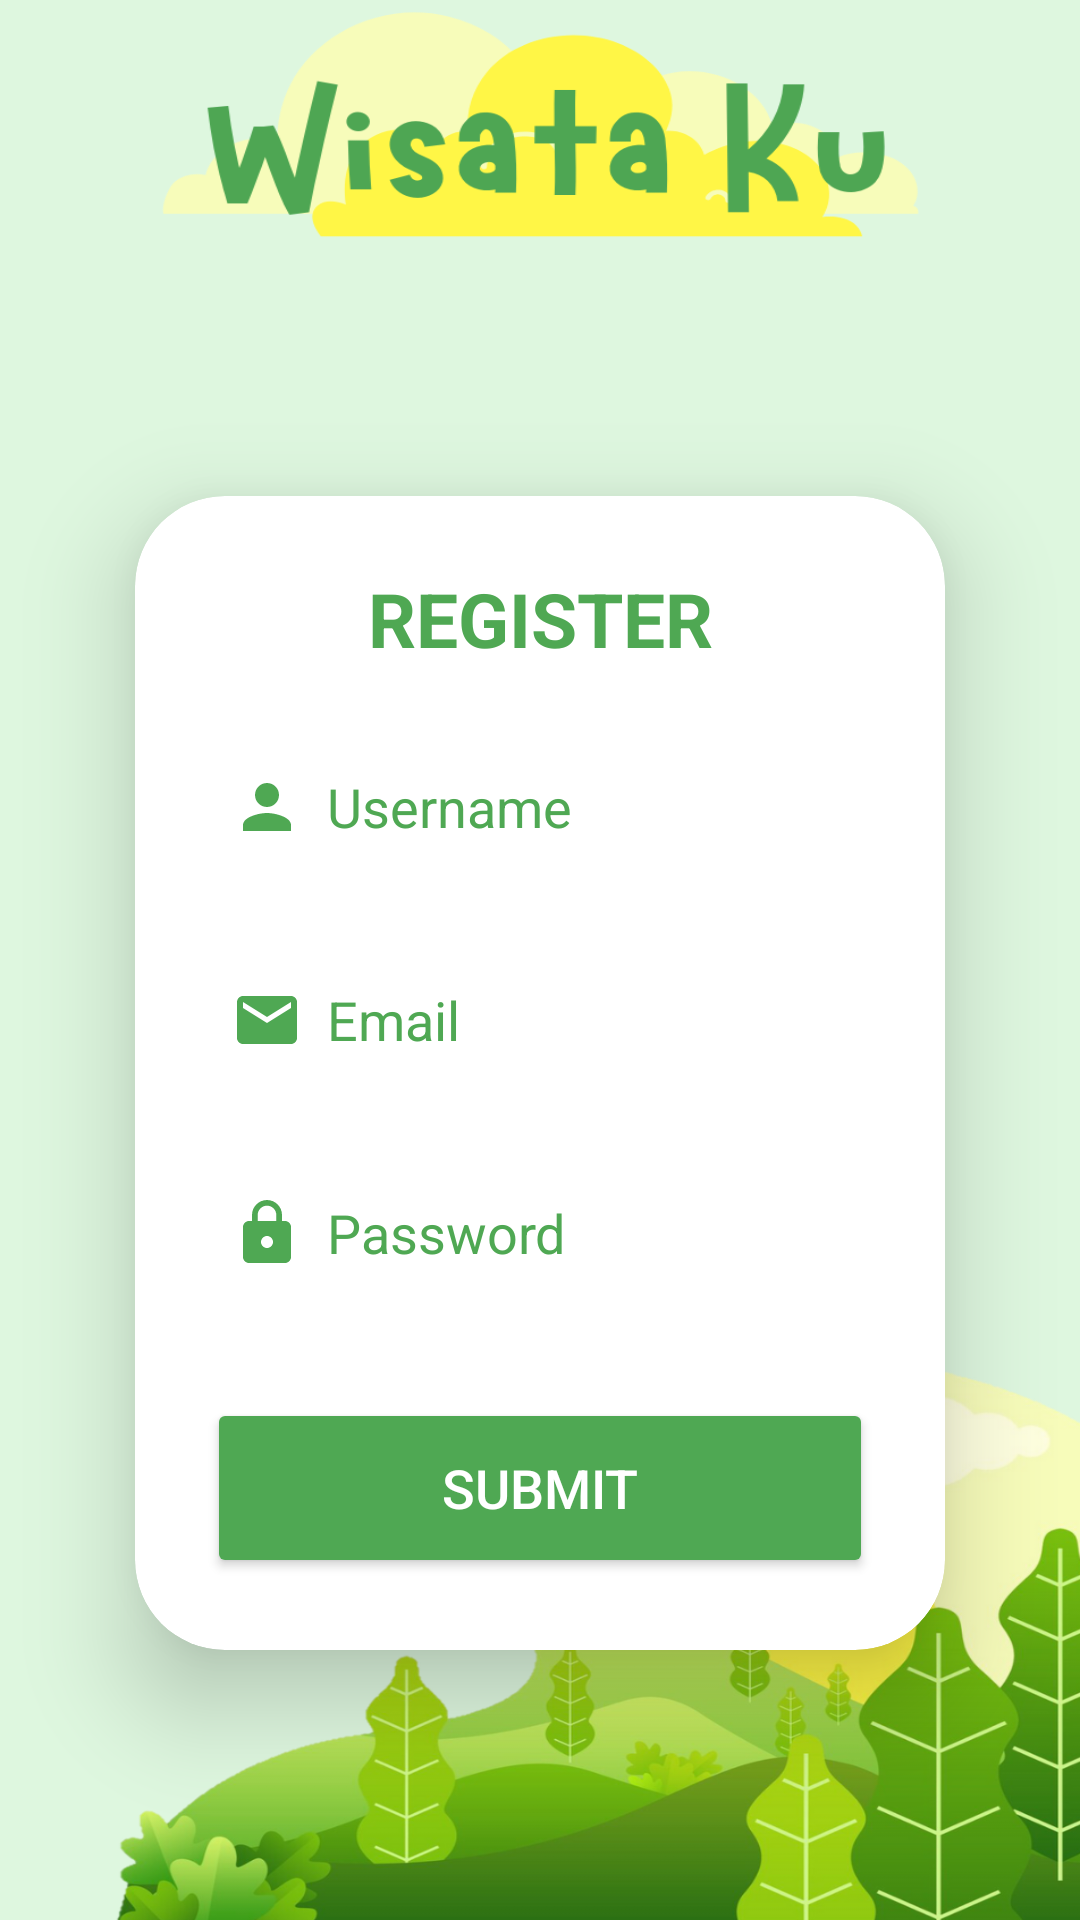

The Android layout XML behind this screen, and the referenced resources:
<!-- AndroidManifest.xml: application theme Theme.WisataKuningan -->
<!-- res/layout/activity_register.xml -->
<?xml version="1.0" encoding="utf-8"?>
<LinearLayout
    xmlns:android="http://schemas.android.com/apk/res/android"
    xmlns:app="http://schemas.android.com/apk/res-auto"
    xmlns:tools="http://schemas.android.com/tools"
    xmlns:card_view="http://schemas.android.com/apk/res-auto"
    android:layout_width="match_parent"
    android:layout_height="match_parent"
    android:orientation="vertical"
    android:layout_gravity="center"
    android:background="@drawable/registerpage"
    tools:context=".MainActivity">

    <TextView
        android:layout_width="match_parent"
        android:layout_height="wrap_content"
        android:padding="30dp"
        android:text=""
        android:textSize="30sp"
        android:textAlignment="center"
        android:id="@+id/judul"
        android:textColor="@color/green"
        android:layout_marginBottom="20dp"
        android:textStyle="bold"/>

    <androidx.cardview.widget.CardView
        android:layout_width="match_parent"
        android:layout_height="wrap_content"
        android:layout_margin="45dp"
        app:cardCornerRadius="30dp"
        app:cardElevation="20dp"
        app:cardBackgroundColor="@color/white"
        android:background="@drawable/green_border">

        <LinearLayout
            android:layout_width="match_parent"
            android:layout_height="wrap_content"
            android:orientation="vertical"
            android:layout_gravity="center_horizontal"
            android:padding="24dp">

            <TextView
                android:layout_width="match_parent"
                android:layout_height="wrap_content"
                android:text="REGISTER"
                android:id="@+id/logintext"
                android:textSize="25sp"
                android:textAlignment="center"
                android:textStyle="bold"
                android:textColor="@color/green"/>

            <EditText
                android:layout_width="match_parent"
                android:layout_height="50dp"
                android:id="@+id/name"
                android:background="@drawable/green_border"
                android:drawableLeft="@drawable/baseline_person_24"
                android:drawablePadding="8dp"
                android:hint="Username"
                android:textColorHint="@color/green"
                android:padding="8dp"
                android:textColor="@color/black"
                android:textColorHighlight="@color/cardview_dark_background"
                android:layout_marginTop="21dp"/>

            <EditText
                android:layout_width="match_parent"
                android:layout_height="50dp"
                android:id="@+id/email"
                android:background="@drawable/green_border"
                android:drawableLeft="@drawable/baseline_email_24"
                android:drawablePadding="8dp"
                android:hint="Email"
                android:padding="8dp"
                android:textColorHint="@color/green"
                android:inputType="textPassword"
                android:textColor="@color/green"
                android:textColorHighlight="@color/cardview_dark_background"
                android:layout_marginTop="21dp"/>

            <EditText
                android:layout_width="match_parent"
                android:layout_height="50dp"
                android:id="@+id/password"
                android:background="@drawable/green_border"
                android:drawableLeft="@drawable/baseline_lock_24"
                android:drawablePadding="8dp"
                android:hint="Password"
                android:padding="8dp"
                android:textColorHint="@color/green"
                android:inputType="textPassword"
                android:textColor="@color/green"
                android:textColorHighlight="@color/cardview_dark_background"
                android:layout_marginTop="21dp"/>

            <Button
                android:layout_width="match_parent"
                android:layout_height="60dp"
                android:id="@+id/submitbutton"
                android:text="SUBMIT"
                android:textColor="@color/white"
                android:textSize="18sp"
                android:layout_marginTop="30dp"
                android:backgroundTint="@color/green"
                app:cornerRadius="20dp"/>


        </LinearLayout>

    </androidx.cardview.widget.CardView>

</LinearLayout>
<!-- resources referenced by this layout -->
<resources>
  <color name="black">#FF000000</color>
  <color name="green">#4fa853</color>
  <color name="white">#FFFFFFFF</color>
  <!-- drawable baseline_email_24 (drawable) -->
  <vector android:height="24dp" android:tint="#4FA853"
      android:viewportHeight="24" android:viewportWidth="24"
      android:width="24dp" xmlns:android="http://schemas.android.com/apk/res/android">
      <path android:fillColor="@android:color/white" android:pathData="M20,4L4,4c-1.1,0 -1.99,0.9 -1.99,2L2,18c0,1.1 0.9,2 2,2h16c1.1,0 2,-0.9 2,-2L22,6c0,-1.1 -0.9,-2 -2,-2zM20,8l-8,5 -8,-5L4,6l8,5 8,-5v2z"/>
  </vector>
  <!-- drawable baseline_lock_24 (drawable) -->
  <vector android:height="24dp" android:tint="#4FA853"
      android:viewportHeight="24" android:viewportWidth="24"
      android:width="24dp" xmlns:android="http://schemas.android.com/apk/res/android">
      <path android:fillColor="@android:color/white" android:pathData="M18,8h-1L17,6c0,-2.76 -2.24,-5 -5,-5S7,3.24 7,6v2L6,8c-1.1,0 -2,0.9 -2,2v10c0,1.1 0.9,2 2,2h12c1.1,0 2,-0.9 2,-2L20,10c0,-1.1 -0.9,-2 -2,-2zM12,17c-1.1,0 -2,-0.9 -2,-2s0.9,-2 2,-2 2,0.9 2,2 -0.9,2 -2,2zM15.1,8L8.9,8L8.9,6c0,-1.71 1.39,-3.1 3.1,-3.1 1.71,0 3.1,1.39 3.1,3.1v2z"/>
  </vector>
  <!-- drawable baseline_person_24 (drawable) -->
  <vector android:height="24dp" android:tint="#4FA853"
      android:viewportHeight="24" android:viewportWidth="24"
      android:width="24dp" xmlns:android="http://schemas.android.com/apk/res/android">
      <path android:fillColor="@android:color/white" android:pathData="M12,12c2.21,0 4,-1.79 4,-4s-1.79,-4 -4,-4 -4,1.79 -4,4 1.79,4 4,4zM12,14c-2.67,0 -8,1.34 -8,4v2h16v-2c0,-2.66 -5.33,-4 -8,-4z"/>
  </vector>
  <!-- drawable registerpage: png bitmap (drawable, 294958 bytes) -->
  <style name="Theme.WisataKuningan" parent="Base.Theme.WisataKuningan" />
  <style name="Base.Theme.WisataKuningan" parent="Theme.Material3.DayNight.NoActionBar">
          
           <item name="colorPrimary">@color/green</item>
          <item name="colorPrimaryVariant">@color/green</item>
          <item name="colorOnPrimary">@color/white</item>
      </style>
</resources>
